Run: headless pygame with SDL's dummy video driver; simulated clock (each Clock.tick advances the game by its frame time, no real sleeping); random seed 0; keys injected as events and as key.get_pressed() state; no mouse input.
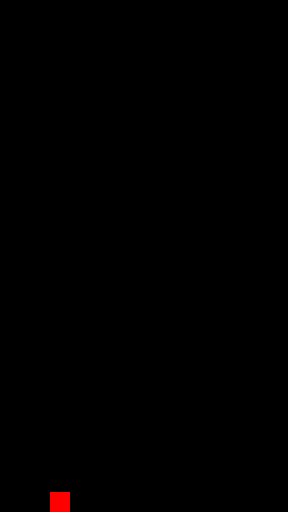
Frame 1 of 1 · flips 1–60 · no input (game ended)

The pygame program that drew these frames:

# -*- coding: utf-8 -*-
#напиши консольную игру flappy bird

import pygame
import random
import time
import os

# Define some colors
BLACK = (0, 0, 0)
WHITE = (255, 255, 255)
RED = (255, 0, 0)
GREEN = (0, 255, 0)

# Define some dimensions
SCREEN_WIDTH = 288
SCREEN_HEIGHT = 512

# Define the bird class
class Bird(pygame.sprite.Sprite):
    def __init__(self, color, width, height):
        super().__init__()

        # Set the bird's color, width, and height
        self.image = pygame.Surface([width, height])
        self.image.fill(color)
        self.rect = self.image.get_rect()

        # Set the bird's initial position
        self.rect.x = 50
        self.rect.y = 250

        # Set the bird's velocity
        self.velocity = 0

    # Update the bird's position
    def update(self):
        # Apply gravity
        self.velocity += 0.5
        self.rect.y += self.velocity

        # Check for collisions with the ground
        if self.rect.bottom >= SCREEN_HEIGHT:
            self.rect.bottom = SCREEN_HEIGHT
            self.velocity = 0

# Define the pipe class
class Pipe(pygame.sprite.Sprite):
    def __init__(self, color, width, height):
        super().__init__()

        # Set the pipe's color, width, and height
        self.image = pygame.Surface([width, height])
        self.image.fill(color)
        self.rect = self.image.get_rect()

        # Set the pipe's initial position
        self.rect.x = SCREEN_WIDTH
        self.rect.y = 0

        # Set the pipe's velocity
        self.velocity = -2

        self.passed = False  # Flag to track if the bird has passed this pipe

    # Update the pipe's position
    def update(self):
        # Move the pipe to the left
        self.rect.x += self.velocity

        # Remove the pipe if it goes off screen
        if self.rect.right < 0:
            self.kill()

# Define a function to check for collisions
def check_collisions(bird, pipes):
    # Check for collisions with the pipes
    for pipe in pipes:
        if bird.rect.colliderect(pipe.rect):
            return True

    # Check for collisions with the ground
    if bird.rect.bottom >= SCREEN_HEIGHT:
        return True

    # No collisions detected
    return False

# Define a function to update the score
def update_score(bird, pipes, score):
    # Check if the bird has passed through a pipe
    for pipe in pipes:
        if pipe.rect.right < bird.rect.left and not pipe.passed:
            score += 1
            pipe.passed = True
    return score

# Define a function to display the score
def display_score(score):
    # Create a font object
    font = pygame.font.Font(None, 36)

    # Render the score text
    text = font.render("Score: " + str(score), True, WHITE)

    # Display the score text
    screen.blit(text, [10, 10])

# Initialize Pygame
pygame.init()

# Set the screen dimensions
screen = pygame.display.set_mode([SCREEN_WIDTH, SCREEN_HEIGHT])

# Set the title of the window
pygame.display.set_caption("Flappy Bird")

# Create a bird object
bird = Bird(RED, 20, 20)

# Create a group to hold the pipes
pipes = pygame.sprite.Group()

# Initialize the score
score = 0

# Pipe properties
pipe_width = 80
pipe_height = 400
pipe_gap = 200

# Pipe movement speed
pipe_speed = 5

# Pipe generation timer
pipe_timer = 0

# Game loop
running = True
while running:
    # Handle events
    for event in pygame.event.get():
        if event.type == pygame.QUIT:
            running = False
        if event.type == pygame.KEYDOWN:
            if event.key == pygame.K_SPACE:
                # Jump when space is pressed
                bird.velocity = -10  # Negative velocity for upward jump

    # Update the bird's position
    bird.update()

    # Update the pipes
    pipes.update()

    # Generate new pipes at random intervals
    pipe_timer += 1
    if pipe_timer >= 100:  # Generate a new pipe every 100 frames
        # Generate random gap size
        gap_size = random.randint(150, 250)

        # Calculate pipe positions
        top_pipe_height = random.randint(100, SCREEN_HEIGHT - gap_size - 100)
        bottom_pipe_height = SCREEN_HEIGHT - top_pipe_height - gap_size

        # Create pipe objects
        top_pipe = Pipe(GREEN, pipe_width, top_pipe_height)
        bottom_pipe = Pipe(GREEN, pipe_width, bottom_pipe_height)

        # Set the position of the pipes
        top_pipe.rect.y = 0
        bottom_pipe.rect.y = top_pipe_height + pipe_gap

        # Add the pipes to the group
        pipes.add(top_pipe, bottom_pipe)
        pipe_timer = 0

    # Check for collisions
    if check_collisions(bird, pipes):
        # Stop the game
        running = False

    # Update the score
    score = update_score(bird, pipes, score)

    # Display the score
    display_score(score)

    # Fill the screen with black
    screen.fill(BLACK)

    # Draw the bird
    screen.blit(bird.image, bird.rect)

    # Draw the pipes
    pipes.draw(screen)

    # Update the display
    pygame.display.flip()

# Quit Pygame
pygame.quit()

# Console-based Flappy Bird
# Define ASCII characters for game elements
BIRD = "@"
PIPE = "|"
GROUND = "-"
SKY = " "

# Game variables
bird_x = 5
bird_y = 5
pipe_x = 20
pipe_y = 10
pipe_gap = 5
score = 0

# Game loop
def game_loop():
    global bird_y, pipe_x, score

    while True:
        # Clear the console screen
        os.system("cls" if os.name == "nt" else "clear")

        # Update game state
        bird_y -= 1
        pipe_x -= 1

        # Check for collision with ground
        if bird_y <= 0:
            game_over()
            break

        # Check for collision with pipes
        if pipe_x == bird_x and (bird_y <= pipe_y or bird_y >= pipe_y + pipe_gap):
            game_over()
            break

        # Increment score when bird passes a pipe
        if pipe_x == bird_x - 1:
            score += 1

        # Render the game
        render_game()

        # Sleep for a short duration
        time.sleep(0.1)

# Function to render the game
def render_game():
    # Create a game board
    board = [[" " for _ in range(20)] for _ in range(15)]

    # Draw the bird
    board[bird_y][bird_x] = BIRD

    # Draw the pipes
    for i in range(pipe_y):
        board[i][pipe_x] = PIPE
    for i in range(pipe_y + pipe_gap, 15):
        board[i][pipe_x] = PIPE

    # Draw the ground
    for i in range(14, 15):
        for j in range(20):
            board[i][j] = GROUND

    # Print the game board
    for row in board:
        print("".join(row))

    # Display score
    print(f"Score: {score}")

# Function to display game over message
def game_over():
    print("Game Over!")
    print(f"Final Score: {score}")

# Start the game loop
game_loop()
